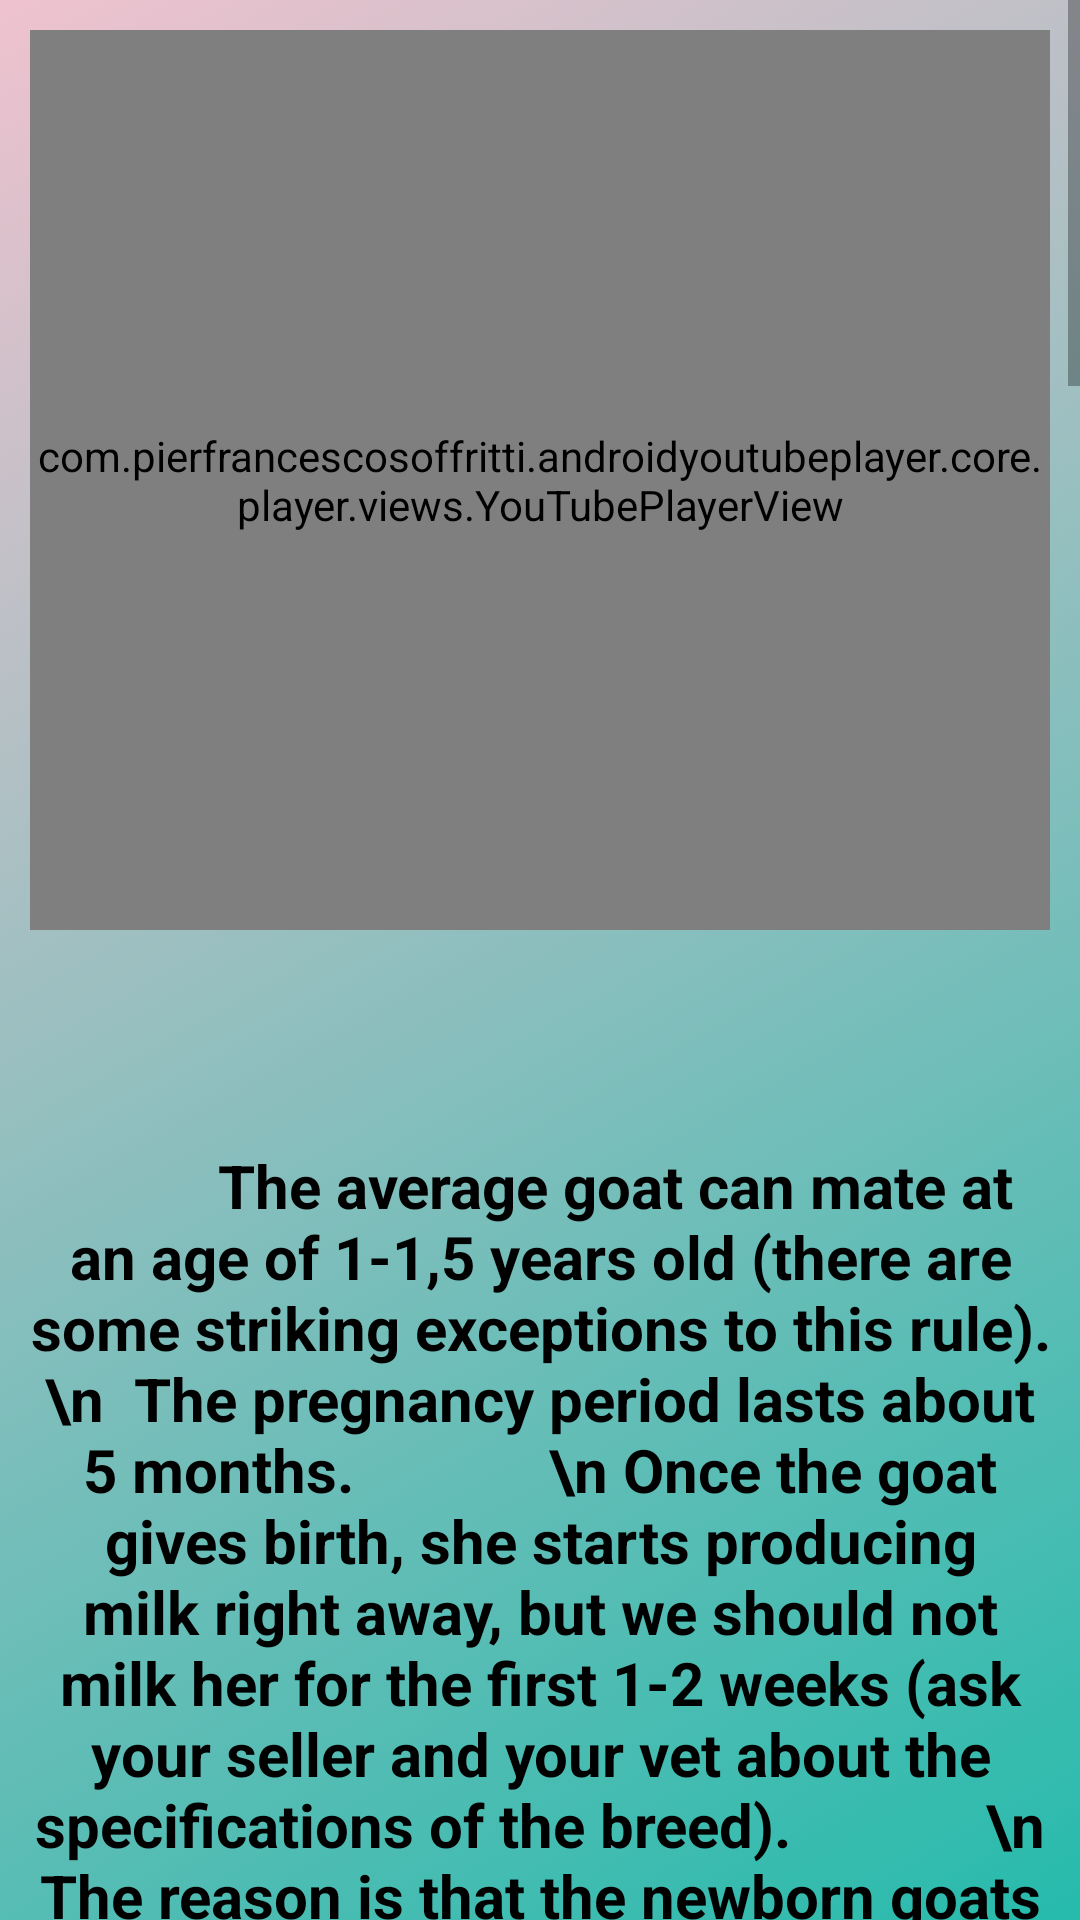

The Android layout XML behind this screen, and the referenced resources:
<!-- AndroidManifest.xml: application theme Theme.RahateGoatFarming07 -->
<!-- res/layout/activity_milk.xml -->
<?xml version="1.0" encoding="utf-8"?>
<ScrollView xmlns:android="http://schemas.android.com/apk/res/android"
    xmlns:app="http://schemas.android.com/apk/res-auto"
    xmlns:tools="http://schemas.android.com/tools"
    android:layout_width="match_parent"
    android:layout_height="match_parent"
    android:background="@drawable/background_color5"
    tools:context=".Milk">

    <LinearLayout
        android:orientation="vertical"
        android:weightSum="13"
        android:layout_width="match_parent"
        android:layout_height="match_parent">


        <com.pierfrancescosoffritti.androidyoutubeplayer.core.player.views.YouTubePlayerView
            android:id="@+id/video_view"
            android:layout_width="match_parent"
            android:layout_marginTop="10dp"
            android:layout_marginLeft="10dp"
            android:layout_marginRight="10dp"
            android:layout_height="300dp"
            android:background="@drawable/input_bg1"
            tools:ignore="MissingConstraints" />

        <TextView
            android:layout_marginTop="10dp"
            android:layout_width="match_parent"
            android:layout_height="600dp"
            android:background="@drawable/input_bg"
            android:layout_marginRight="8dp"
            android:layout_marginLeft="8dp"
            android:gravity="center"
            android:text="          The average goat can mate at an age of 1-1,5 years old (there are some striking exceptions to this rule).
            \n  The pregnancy period lasts about 5 months.
            \n Once the goat gives birth, she starts producing milk right away, but we should not milk her for the first 1-2 weeks (ask your seller and your vet about the specifications of the breed).
            \n   The reason is that the newborn goats really need this type of milk, which is most often not suitable for humans. After 2 weeks, we can (and should) milk the goat for about 9-10 months, twice a day (morning and evening), otherwise we put her health into danger.
            \n  Every goat should be dried off at least two months prior to mating again."
            android:textSize="20sp"
            android:textColor="@color/black"
            android:textStyle="bold"/>

        <TextView
            android:layout_marginTop="10dp"
            android:layout_width="match_parent"
            android:layout_height="660dp"
            android:background="@drawable/input_bg"
            android:layout_marginRight="8dp"
            android:layout_marginLeft="8dp"
            android:gravity="center"
            android:text="  We can milk our goat by hand or through a milking machine (cost 200-700 $). In both cases, hygiene and sanitation is everything. We must first sterilize the milk bucket with boiled water.
            \n  Then we have to put the goat in the milking stand, immobilize her by gently locking her head and restrain the rear legs (this is not necessary if your goat is calm).
            \n  Many farmers offer grains to their goats during the milking, so as to distract them and keep them busy. We must then wash with warm water the udder and teats of the goat.
            \n  This washing not only cleans the teats, but also relaxes the goat. Then we sweep the teats with a dry and clean paper towel and we start the milking session."
            android:textSize="20sp"
            android:textColor="@color/black"
            android:textStyle="bold"/>

        <TextView
            android:layout_marginTop="10dp"
            android:layout_width="match_parent"
            android:layout_height="650dp"
            android:background="@drawable/input_bg"
            android:layout_marginRight="8dp"
            android:layout_marginLeft="8dp"
            android:gravity="center"
            android:text="    Milking by hand is wrongly related with pulling down the teats of the goats. Pulling the teats will definitely lead to an injury. Instead, a trapping and squeezing motion must be applied, most often with the thumb and the index finger.
            \n
            \n  Your first milking sessions (by hand) are expected to last on average 10-15 minutes per goat. However, after a few weeks of experience, you will be able to finish milking each goat on 5 minutes (on average).
            \n
            \n  When we finish, we must wash again the teats with water, soaps or special solutions. Many farmers dip the goats’ teats in special antibacterial solutions after milking, but you should contact your local licensed veterinarian for further instructions."
            android:textSize="20sp"
            android:layout_marginBottom="10dp"
            android:textColor="@color/black"
            android:textStyle="bold"/>


        <TextView
            android:id="@+id/textView"
            android:layout_width="match_parent"
            android:layout_height="900dp"
            android:gravity="center"
            android:layout_marginTop="10dp"
            android:layout_marginRight="10dp"
            android:layout_marginLeft="10dp"
            android:layout_marginBottom="10dp"
            android:text="
            If we have decided to use a milking machine, before and after every milking session we have to clean all the parts of the machine with a proper cleaner, according to manufacturer’s instructions. Most portable milking machines are comprised of the milking claws, the pump and of course the milk bucket. Remember that in machine milking we must hand milk the first and the last drops of the teats for various reasons (check if there is any blood in the milk).
            \n
            \n   When we switch on the machine, milk is vacuumed out through the claws, into the lines and finally into the bucket. When we finish, we remove the claws and –as in hand milking- we may dip the goat’s teats in an antibacterial solution.
Keep in mind that goats often get dehydrated after the milking process, so we must offer them fresh water and hay when the milking is over. As a rule of thumb, we must store the milk in the fridge immediately after the milking session. Alternatively, we can pasteurize it and cool it afterwards.
You can enrich this article by leaving a comment or photo of your goat milking methods and techniques."
            android:textColor="@color/black"
            android:textSize="20sp"
            android:background="@drawable/input_bg1"
            android:textStyle="bold"
            app:layout_constraintEnd_toEndOf="parent"
            app:layout_constraintStart_toStartOf="parent"
            app:layout_constraintTop_toBottomOf="@+id/video_view"
            tools:ignore="MissingConstraints" />

    </LinearLayout>

</ScrollView>
<!-- resources referenced by this layout -->
<resources>
  <color name="black">#FF000000</color>
  <!-- drawable background_color5 (drawable) -->
  <?xml version="1.0" encoding="utf-8"?>
  <selector xmlns:android="http://schemas.android.com/apk/res/android">
      <item>
          <shape>
              <gradient
                  android:startColor="#26BBAC"
                  android:endColor="#EFC2CF"
                  android:angle="135"/>
          </shape>
      </item>
  </selector>
  <style name="Theme.RahateGoatFarming07" parent="Theme.MaterialComponents.DayNight.NoActionBar.Bridge">
          
          <item name="colorPrimary">@color/purple_500</item>
          <item name="colorPrimaryVariant">@color/purple_700</item>
          <item name="colorOnPrimary">@color/white</item>
          
          <item name="colorSecondary">@color/teal_200</item>
          <item name="colorSecondaryVariant">@color/teal_700</item>
          <item name="colorOnSecondary">@color/black</item>
          
          <item name="android:statusBarColor">?attr/colorPrimaryVariant</item>
          
      </style>
  <color name="purple_500">#FF6200EE</color>
  <color name="purple_700">#FF3700B3</color>
  <color name="white">#FFFFFFFF</color>
  <color name="teal_200">#FF03DAC5</color>
  <color name="teal_700">#FF018786</color>
</resources>
